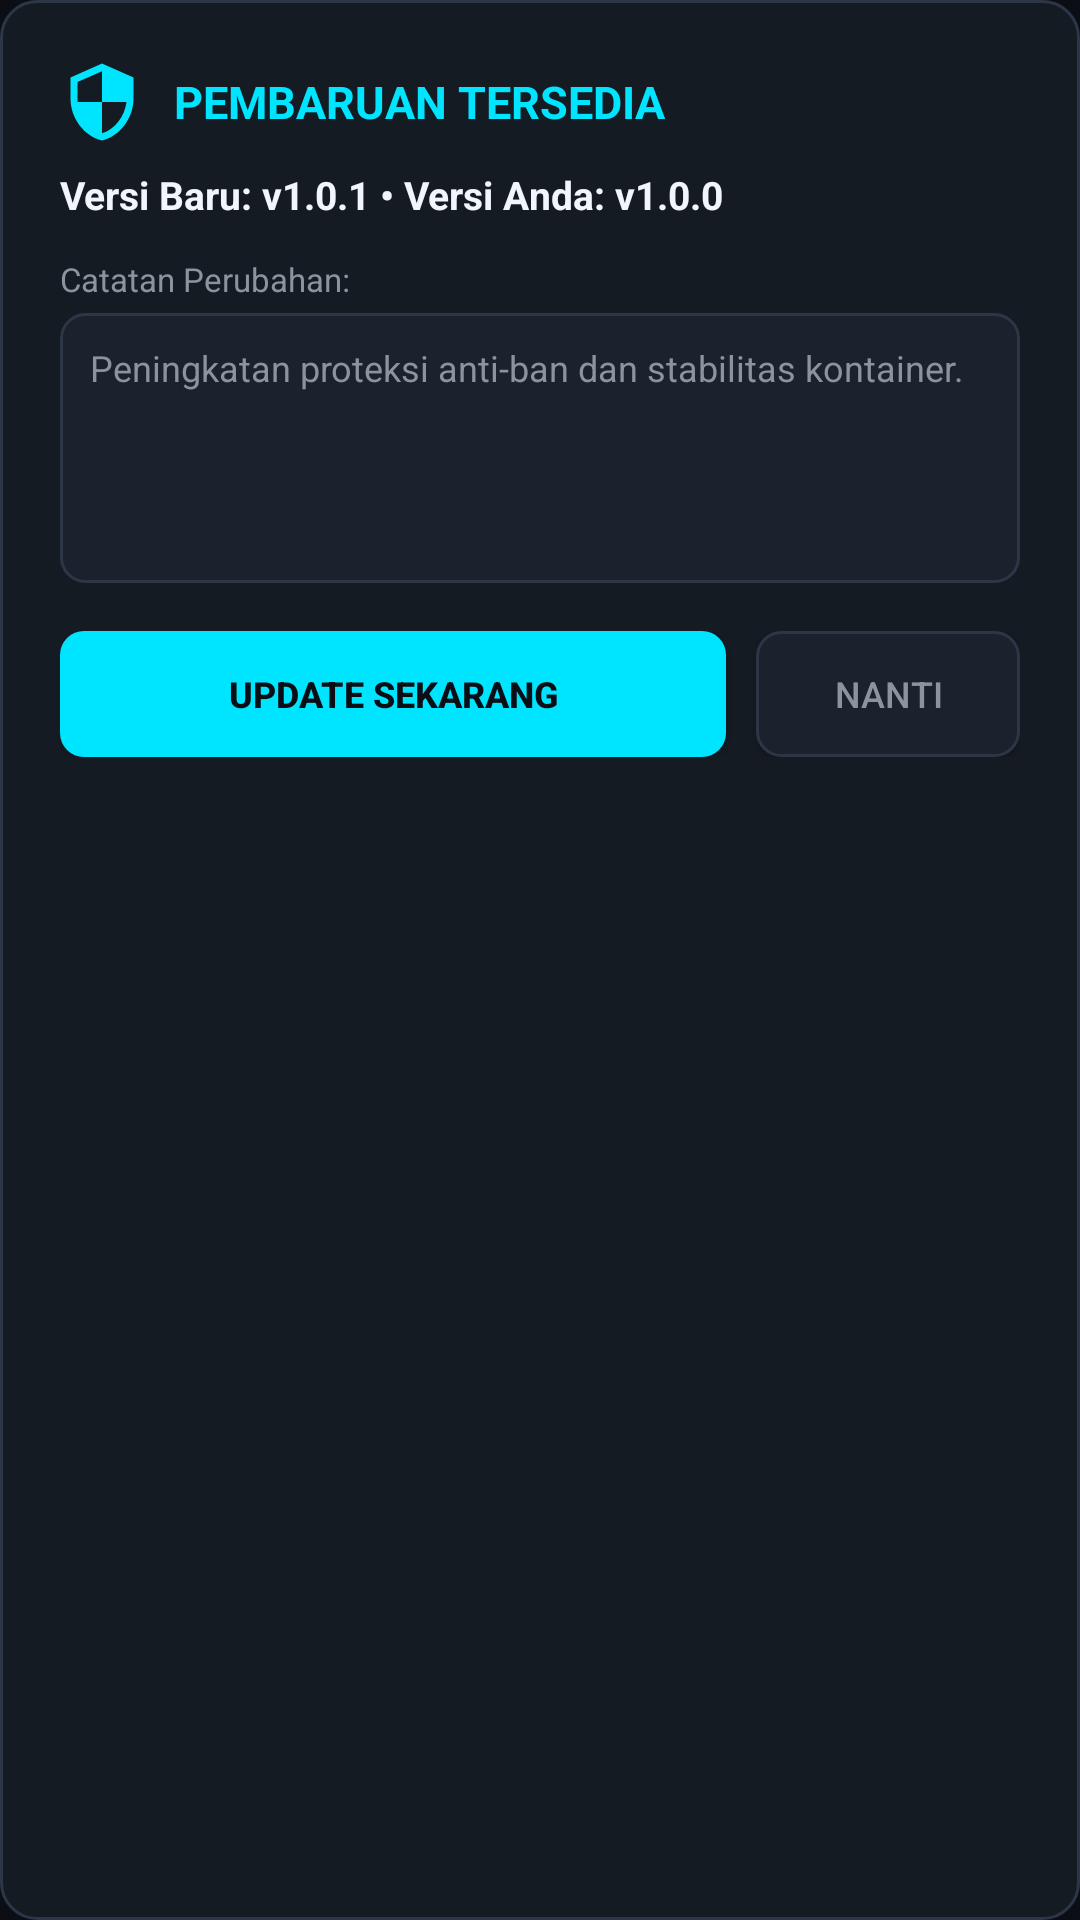

Android layout source for this screen:
<!-- AndroidManifest.xml: application theme Theme.StealthSandbox -->
<!-- res/layout/dialog_app_update.xml -->
<?xml version="1.0" encoding="utf-8"?>
<LinearLayout xmlns:android="http://schemas.android.com/apk/res/android"
    android:layout_width="match_parent"
    android:layout_height="wrap_content"
    android:background="@drawable/bg_card"
    android:orientation="vertical"
    android:padding="20dp">

    
    <LinearLayout
        android:layout_width="match_parent"
        android:layout_height="wrap_content"
        android:gravity="center_vertical"
        android:orientation="horizontal">

        <ImageView
            android:layout_width="28dp"
            android:layout_height="28dp"
            android:src="@drawable/ic_stealth_shield"
            android:contentDescription="Update Icon" />

        <TextView
            android:layout_width="wrap_content"
            android:layout_height="wrap_content"
            android:layout_marginStart="10dp"
            android:text="PEMBARUAN TERSEDIA"
            android:textColor="@color/stealth_cyan"
            android:textSize="15sp"
            android:textStyle="bold" />
    </LinearLayout>

    <TextView
        android:id="@+id/txt_update_version"
        android:layout_width="wrap_content"
        android:layout_height="wrap_content"
        android:layout_marginTop="8dp"
        android:text="Versi Baru: v1.0.1 • Versi Anda: v1.0.0"
        android:textColor="@color/text_primary"
        android:textSize="13sp"
        android:textStyle="bold" />

    <TextView
        android:layout_width="wrap_content"
        android:layout_height="wrap_content"
        android:layout_marginTop="12dp"
        android:text="Catatan Perubahan:"
        android:textColor="@color/text_secondary"
        android:textSize="11sp" />

    
    <ScrollView
        android:layout_width="match_parent"
        android:layout_height="90dp"
        android:layout_marginTop="4dp"
        android:background="@drawable/bg_card_secondary"
        android:padding="10dp">

        <TextView
            android:id="@+id/txt_update_notes"
            android:layout_width="match_parent"
            android:layout_height="wrap_content"
            android:text="Peningkatan proteksi anti-ban dan stabilitas kontainer."
            android:textColor="@color/text_secondary"
            android:textSize="12sp" />
    </ScrollView>

    
    <LinearLayout
        android:id="@+id/layout_download_progress"
        android:layout_width="match_parent"
        android:layout_height="wrap_content"
        android:layout_marginTop="12dp"
        android:orientation="vertical"
        android:visibility="gone">

        <TextView
            android:id="@+id/txt_download_status"
            android:layout_width="wrap_content"
            android:layout_height="wrap_content"
            android:text="Mengunduh pembaruan: 0%"
            android:textColor="@color/stealth_emerald"
            android:textSize="12sp" />

        <ProgressBar
            android:id="@+id/progress_update_download"
            style="?android:attr/progressBarStyleHorizontal"
            android:layout_width="match_parent"
            android:layout_height="8dp"
            android:layout_marginTop="6dp"
            android:max="100"
            android:progress="0"
            android:progressTint="@color/stealth_cyan" />
    </LinearLayout>

    
    <LinearLayout
        android:id="@+id/layout_update_buttons"
        android:layout_width="match_parent"
        android:layout_height="wrap_content"
        android:layout_marginTop="16dp"
        android:orientation="horizontal">

        <Button
            android:id="@+id/btn_update_now"
            android:layout_width="0dp"
            android:layout_height="42dp"
            android:layout_weight="1"
            android:background="@drawable/bg_button_stealth"
            android:text="UPDATE SEKARANG"
            android:textColor="@color/bg_dark"
            android:textSize="12sp"
            android:textStyle="bold" />

        <Button
            android:id="@+id/btn_update_later"
            android:layout_width="wrap_content"
            android:layout_height="42dp"
            android:layout_marginStart="10dp"
            android:background="@drawable/bg_card_secondary"
            android:paddingStart="16dp"
            android:paddingEnd="16dp"
            android:text="NANTI"
            android:textColor="@color/text_secondary"
            android:textSize="12sp" />
    </LinearLayout>
</LinearLayout>
<!-- resources referenced by this layout -->
<resources>
  <color name="bg_dark">#0B0E14</color>
  <color name="stealth_cyan">#00E5FF</color>
  <color name="stealth_emerald">#00FFA3</color>
  <color name="text_primary">#F0F6FC</color>
  <color name="text_secondary">#8B949E</color>
  <!-- drawable bg_button_stealth (drawable) -->
  <?xml version="1.0" encoding="utf-8"?>
  <shape xmlns:android="http://schemas.android.com/apk/res/android"
      android:shape="rectangle">
      <solid android:color="@color/stealth_cyan" />
      <corners android:radius="8dp" />
  </shape>
  <!-- drawable bg_card (drawable) -->
  <?xml version="1.0" encoding="utf-8"?>
  <shape xmlns:android="http://schemas.android.com/apk/res/android"
      android:shape="rectangle">
      <solid android:color="@color/bg_card" />
      <stroke
          android:width="1dp"
          android:color="@color/bg_card_border" />
      <corners android:radius="12dp" />
  </shape>
  <!-- drawable bg_card_secondary (drawable) -->
  <?xml version="1.0" encoding="utf-8"?>
  <shape xmlns:android="http://schemas.android.com/apk/res/android"
      android:shape="rectangle">
      <solid android:color="@color/bg_card_secondary" />
      <stroke
          android:width="1dp"
          android:color="@color/bg_card_border" />
      <corners android:radius="8dp" />
  </shape>
  <!-- drawable ic_stealth_shield (drawable) -->
  <vector xmlns:android="http://schemas.android.com/apk/res/android"
      android:width="24dp"
      android:height="24dp"
      android:viewportWidth="24"
      android:viewportHeight="24">
    <path
        android:fillColor="@color/stealth_cyan"
        android:pathData="M12,1L3,5v6c0,5.55 3.84,10.74 9,12 5.16,-1.26 9,-6.45 9,-12V5l-9,-4zM12,11.99h7c-0.53,4.12 -3.28,7.79 -7,8.94V12H5V6.3l7,-3.11v8.8z"/>
  </vector>
  <style name="Theme.StealthSandbox" parent="Theme.MaterialComponents.NoActionBar">
          <item name="colorPrimary">@color/stealth_cyan</item>
          <item name="colorPrimaryVariant">@color/stealth_blue</item>
          <item name="colorOnPrimary">@color/bg_dark</item>
          <item name="colorSecondary">@color/stealth_emerald</item>
          <item name="colorSecondaryVariant">@color/stealth_green</item>
          <item name="colorOnSecondary">@color/bg_dark</item>
          <item name="android:statusBarColor">@color/bg_dark</item>
          <item name="android:navigationBarColor">@color/bg_dark</item>
          <item name="android:windowBackground">@color/bg_dark</item>
      </style>
  <color name="bg_card">#151B23</color>
  <color name="bg_card_border">#2C3647</color>
  <color name="bg_card_secondary">#1B222D</color>
  <color name="stealth_blue">#3B82F6</color>
  <color name="stealth_green">#10B981</color>
</resources>
